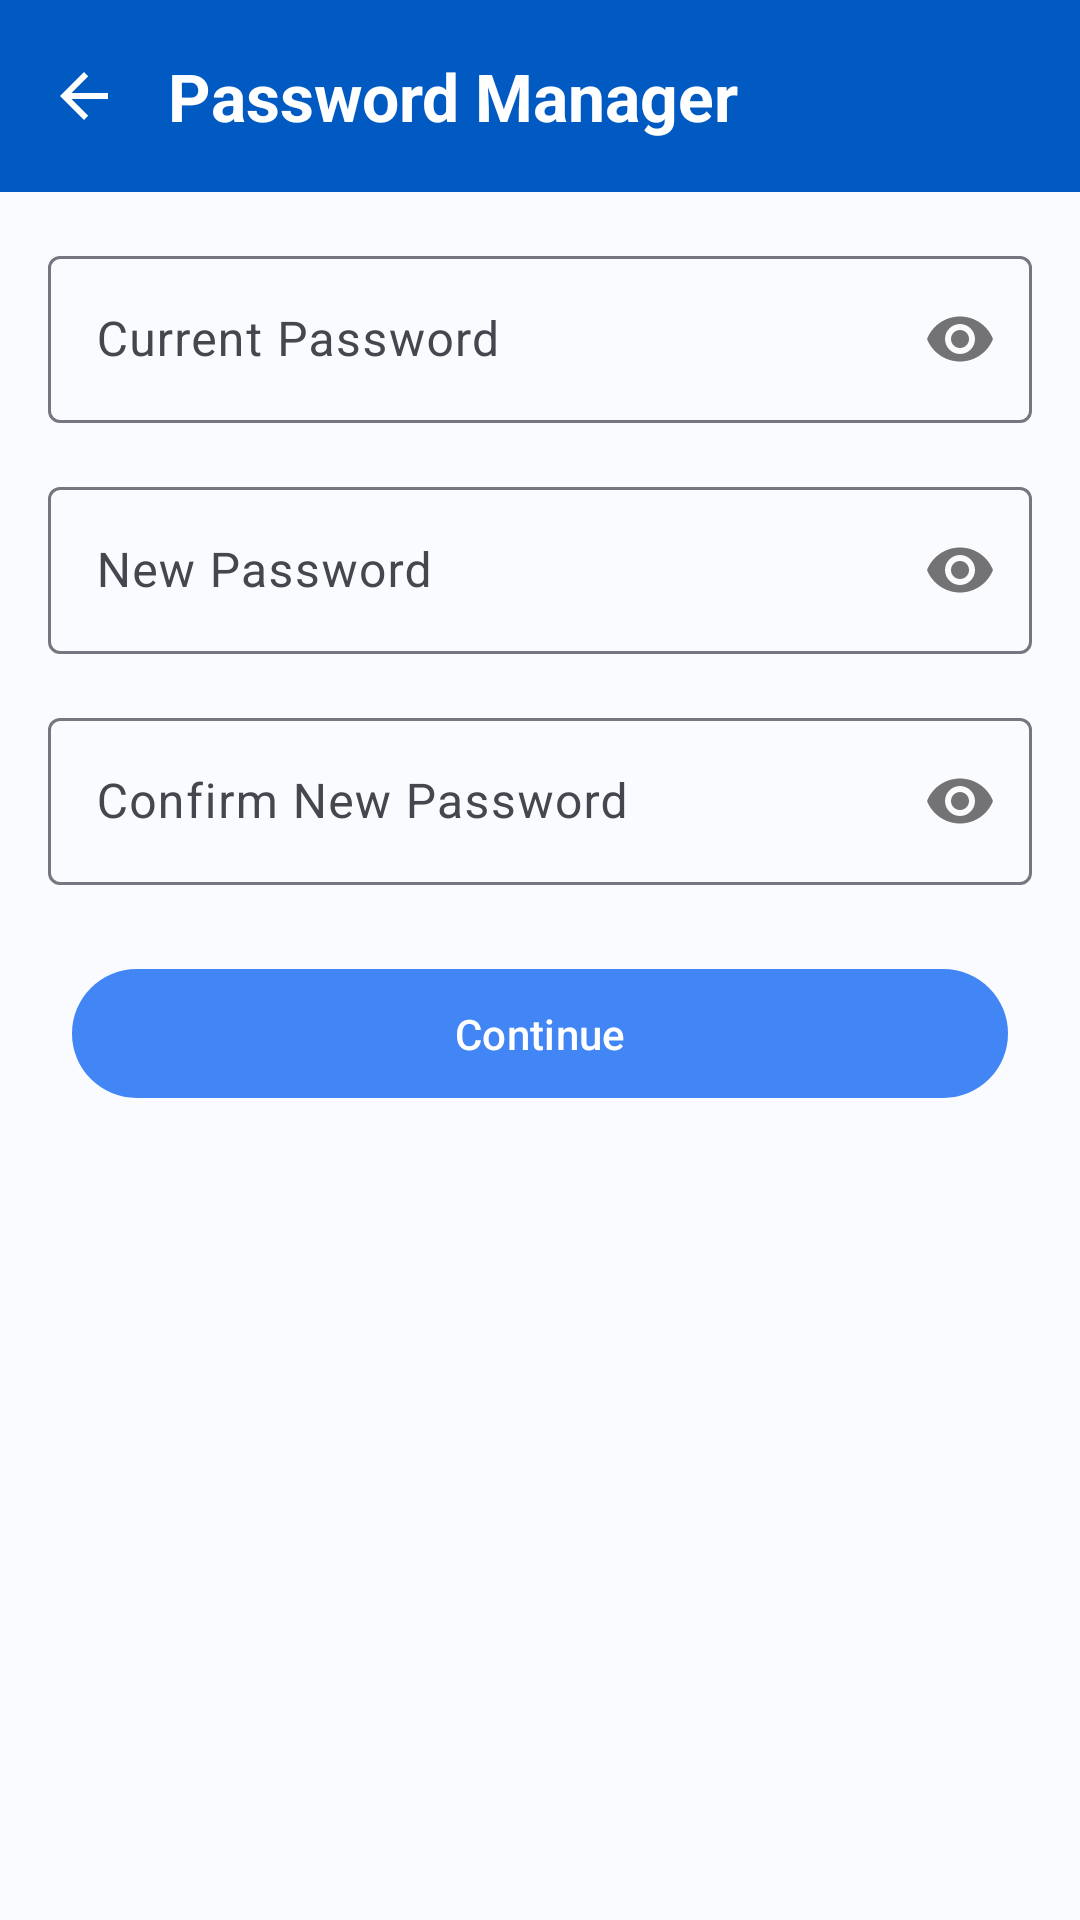

The Android layout XML behind this screen, and the referenced resources:
<!-- AndroidManifest.xml: application theme Theme.MedibookAndroid -->
<!-- res/layout/fragment_doctor_password_manager.xml -->
<?xml version="1.0" encoding="utf-8"?>
<androidx.constraintlayout.widget.ConstraintLayout xmlns:android="http://schemas.android.com/apk/res/android"
    xmlns:app="http://schemas.android.com/apk/res-auto"
    xmlns:tools="http://schemas.android.com/tools"
    android:layout_width="match_parent"
    android:layout_height="match_parent"
    android:background="?android:attr/colorBackground"
    tools:context=".ui.doctor.fragment.DoctorPasswordManagerFragment">

    <com.google.android.material.appbar.MaterialToolbar
        android:id="@+id/toolbar"
        android:layout_width="match_parent"
        android:layout_height="wrap_content"
        app:layout_constraintTop_toTopOf="parent"
        android:background="@color/md_theme_surfaceTint"
        app:navigationIcon="@drawable/ic_arrow_back"
        app:navigationIconTint="@android:color/white">
        <TextView
            android:layout_width="wrap_content"
            android:layout_height="wrap_content"
            android:text="@string/password_manager"
            android:textAppearance="@style/TextAppearance.Material3.TitleLarge"
            android:textStyle="bold"
            android:textColor="@android:color/white"/>
    </com.google.android.material.appbar.MaterialToolbar>

    <androidx.constraintlayout.widget.ConstraintLayout
        android:id="@+id/layout_password_form"
        android:layout_width="match_parent"
        android:layout_height="0dp"
        app:layout_constraintTop_toBottomOf="@id/toolbar"
        app:layout_constraintBottom_toBottomOf="parent">

        <com.google.android.material.textfield.TextInputLayout
            android:id="@+id/til_current_password"
            style="@style/Widget.Material3.TextInputLayout.OutlinedBox"
            android:layout_width="match_parent"
            android:layout_height="wrap_content"
            android:layout_margin="16dp"
            android:hint="@string/current_password"
            app:layout_constraintTop_toTopOf="parent"
            app:passwordToggleEnabled="true">
            <com.google.android.material.textfield.TextInputEditText
                android:layout_width="match_parent"
                android:layout_height="wrap_content"
                android:inputType="textPassword" />
        </com.google.android.material.textfield.TextInputLayout>

        <com.google.android.material.textfield.TextInputLayout
            android:id="@+id/til_new_password"
            style="@style/Widget.Material3.TextInputLayout.OutlinedBox"
            android:layout_width="match_parent"
            android:layout_height="wrap_content"
            android:layout_margin="16dp"
            android:hint="@string/new_password"
            app:layout_constraintTop_toBottomOf="@+id/til_current_password"
            app:passwordToggleEnabled="true">
            <com.google.android.material.textfield.TextInputEditText
                android:layout_width="match_parent"
                android:layout_height="wrap_content"
                android:inputType="textPassword" />
        </com.google.android.material.textfield.TextInputLayout>

        <com.google.android.material.textfield.TextInputLayout
            android:id="@+id/til_confirm_new_password"
            style="@style/Widget.Material3.TextInputLayout.OutlinedBox"
            android:layout_width="match_parent"
            android:layout_height="wrap_content"
            android:layout_margin="16dp"
            android:hint="@string/confirm_newpassword"
            app:layout_constraintTop_toBottomOf="@+id/til_new_password"
            app:passwordToggleEnabled="true">
            <com.google.android.material.textfield.TextInputEditText
                android:layout_width="match_parent"
                android:layout_height="wrap_content"
                android:inputType="textPassword" />
        </com.google.android.material.textfield.TextInputLayout>

        <com.google.android.material.button.MaterialButton
            android:id="@+id/btn_continue"
            android:layout_width="match_parent"
            android:layout_height="wrap_content"
            android:layout_margin="24dp"
            android:text="@string/action_continue"
            android:padding="12dp"
            app:layout_constraintTop_toBottomOf="@+id/til_confirm_new_password" />

    </androidx.constraintlayout.widget.ConstraintLayout>

    <FrameLayout
        android:id="@+id/layout_otp_overlay"
        android:layout_width="match_parent"
        android:layout_height="match_parent"
        android:background="#80000000"
        android:clickable="true"
        android:focusable="true"
        android:visibility="gone"
        tools:visibility="visible">

        <androidx.cardview.widget.CardView
            android:layout_width="match_parent"
            android:layout_height="wrap_content"
            android:layout_gravity="center"
            android:layout_margin="24dp"
            app:cardCornerRadius="16dp"
            app:cardElevation="8dp"
            app:cardBackgroundColor="@android:color/white">

            <LinearLayout
                android:layout_width="match_parent"
                android:layout_height="wrap_content"
                android:orientation="vertical"
                android:padding="24dp"
                android:gravity="center_horizontal">

                <ImageView
                    android:layout_width="64dp"
                    android:layout_height="64dp"
                    android:src="@android:drawable/ic_dialog_email"
                    app:tint="?attr/colorPrimary"
                    android:background="@drawable/bg_circle_light"
                    android:padding="12dp" />

                <TextView
                    android:layout_width="wrap_content"
                    android:layout_height="wrap_content"
                    android:text="@string/auth_email"
                    android:textSize="20sp"
                    android:textStyle="bold"
                    android:layout_marginTop="16dp"
                    android:textColor="@android:color/black"/>

                <TextView
                    android:id="@+id/tv_otp_message"
                    android:layout_width="wrap_content"
                    android:layout_height="wrap_content"
                    android:text="@string/auth_otp_email"
                    android:gravity="center"
                    android:layout_marginTop="8dp"
                    android:textColor="#757575"/>

                <com.chaos.view.PinView
                    android:id="@+id/otp_view"
                    style="@style/PinWidget.PinView"
                    android:layout_width="wrap_content"
                    android:layout_height="wrap_content"
                    android:layout_marginTop="24dp"

                    android:cursorVisible="true"
                    android:inputType="number"
                    android:itemBackground="@drawable/bg_otp_box_selector"
                    android:textColor="?attr/colorPrimary"
                    android:textSize="18sp"
                    android:textStyle="bold"

                    app:cursorColor="?attr/colorPrimary"
                    app:hideLineWhenFilled="false"
                    app:itemCount="6"
                    app:itemHeight="45dp"
                    app:itemRadius="8dp"
                    app:itemSpacing="8dp"
                    app:itemWidth="40dp"
                    app:lineColor="?attr/colorPrimary"
                    app:lineWidth="2dp"
                    app:viewType="rectangle" />
                <LinearLayout
                    android:layout_width="match_parent"
                    android:layout_height="wrap_content"
                    android:orientation="horizontal"
                    android:gravity="center"
                    android:layout_marginTop="24dp">
                    <TextView
                        android:id="@+id/tv_otp_timer"
                        android:layout_width="wrap_content"
                        android:layout_height="wrap_content"
                        android:text="60s"
                        android:textColor="@android:color/holo_red_dark"/>
                    <View
                        android:layout_width="1dp"
                        android:layout_height="12dp"
                        android:background="#CCC"
                        android:layout_marginHorizontal="12dp"/>
                    <TextView
                        android:id="@+id/tv_resend_otp"
                        android:layout_width="wrap_content"
                        android:layout_height="wrap_content"
                        android:text="@string/resent_code"
                        android:textStyle="bold"
                        android:textColor="?attr/colorPrimary"
                        android:enabled="false"
                        android:alpha="0.5"/>
                </LinearLayout>

                <com.google.android.material.button.MaterialButton
                    android:id="@+id/btn_confirm_otp"
                    android:layout_width="match_parent"
                    android:layout_height="wrap_content"
                    android:layout_marginTop="24dp"
                    android:padding="12dp"
                    android:text="@string/confirm"
                    app:cornerRadius="8dp"/>

                <TextView
                    android:id="@+id/tv_cancel_otp"
                    android:layout_width="wrap_content"
                    android:layout_height="wrap_content"
                    android:text="@string/cancel"
                    android:layout_marginTop="12dp"
                    android:textColor="#757575"/>

            </LinearLayout>
        </androidx.cardview.widget.CardView>
    </FrameLayout>
</androidx.constraintlayout.widget.ConstraintLayout>
<!-- resources referenced by this layout -->
<resources>
  <color name="md_theme_surfaceTint">#FF005AC1</color>
  <!-- drawable bg_otp_box_selector (drawable) -->
  <?xml version="1.0" encoding="utf-8"?>
  <selector xmlns:android="http://schemas.android.com/apk/res/android">
      <item android:state_focused="true">
          <shape android:shape="rectangle">
              <solid android:color="@android:color/white"/>
              <corners android:radius="8dp"/>
              <stroke android:width="2dp" android:color="?attr/colorPrimary"/>
          </shape>
      </item>
  
      <item>
          <shape android:shape="rectangle">
              <solid android:color="@android:color/white"/>
              <corners android:radius="8dp"/>
              <stroke android:width="1dp" android:color="#CCCCCC"/>
          </shape>
      </item>
  </selector>
  <!-- drawable ic_arrow_back (drawable) -->
  <vector xmlns:android="http://schemas.android.com/apk/res/android"
      android:width="24dp"
      android:height="24dp"
      android:viewportWidth="24.0"
      android:viewportHeight="24.0">
    <path
        android:fillColor="@color/md_theme_surfaceTint"
        android:pathData="M20,11H7.83l5.59,-5.59L12,4l-8,8 8,8 1.41,-1.41L7.83,13H20v-2z"/>
  </vector>
  <string name="action_continue">Continue</string>
  <string name="auth_email">Email verification</string>
  <string name="auth_otp_email">Enter the verification code sent to your email</string>"
  <string name="cancel">Cancel</string>
  <string name="confirm">Confirm</string>
  <string name="confirm_newpassword">Confirm New Password</string>
  <string name="current_password">Current Password</string>
  <string name="new_password">New Password</string>
  <string name="password_manager">Password Manager</string>
  <string name="resent_code">Resend code </string>
  <color name="md_theme_primary">#FF4285F4</color>
  <color name="md_theme_onPrimary">#FFFFFFFF</color>
  <color name="md_theme_primaryContainer">#FFD0E3FF</color>
  <color name="md_theme_onPrimaryContainer">#FF001B3E</color>
  <color name="md_theme_secondary">#FF535F70</color>
  <color name="md_theme_onSecondary">#FFFFFFFF</color>
  <color name="md_theme_secondaryContainer">#FFD7E3F8</color>
  <color name="md_theme_onSecondaryContainer">#FF101C2B</color>
  <color name="md_theme_tertiary">#FF6B5778</color>
  <color name="md_theme_onTertiary">#FFFFFFFF</color>
  <color name="md_theme_tertiaryContainer">#FFF3DAFF</color>
  <color name="md_theme_onTertiaryContainer">#FF251431</color>
  <color name="md_theme_error">#FFB00020</color>
  <color name="md_theme_onError">#FFFFFFFF</color>
  <color name="md_theme_errorContainer">#FFFFDAD6</color>
  <color name="md_theme_onErrorContainer">#FF410002</color>
  <color name="md_theme_background">#FFFAFBFF</color>
  <color name="md_theme_onBackground">#FF1A1C1E</color>
  <color name="md_theme_surface">#FFFAFBFF</color>
  <color name="md_theme_onSurface">#FF1A1C1E</color>
  <color name="md_theme_surfaceVariant">#FFE0E2EC</color>
  <color name="md_theme_onSurfaceVariant">#FF44474E</color>
  <color name="md_theme_outline">#FF74777F</color>
  <color name="md_theme_inverseOnSurface">#FFF1F0F4</color>
  <color name="md_theme_inverseSurface">#FF2F3033</color>
  <color name="md_theme_inversePrimary">#FFA9C7FF</color>
</resources>
